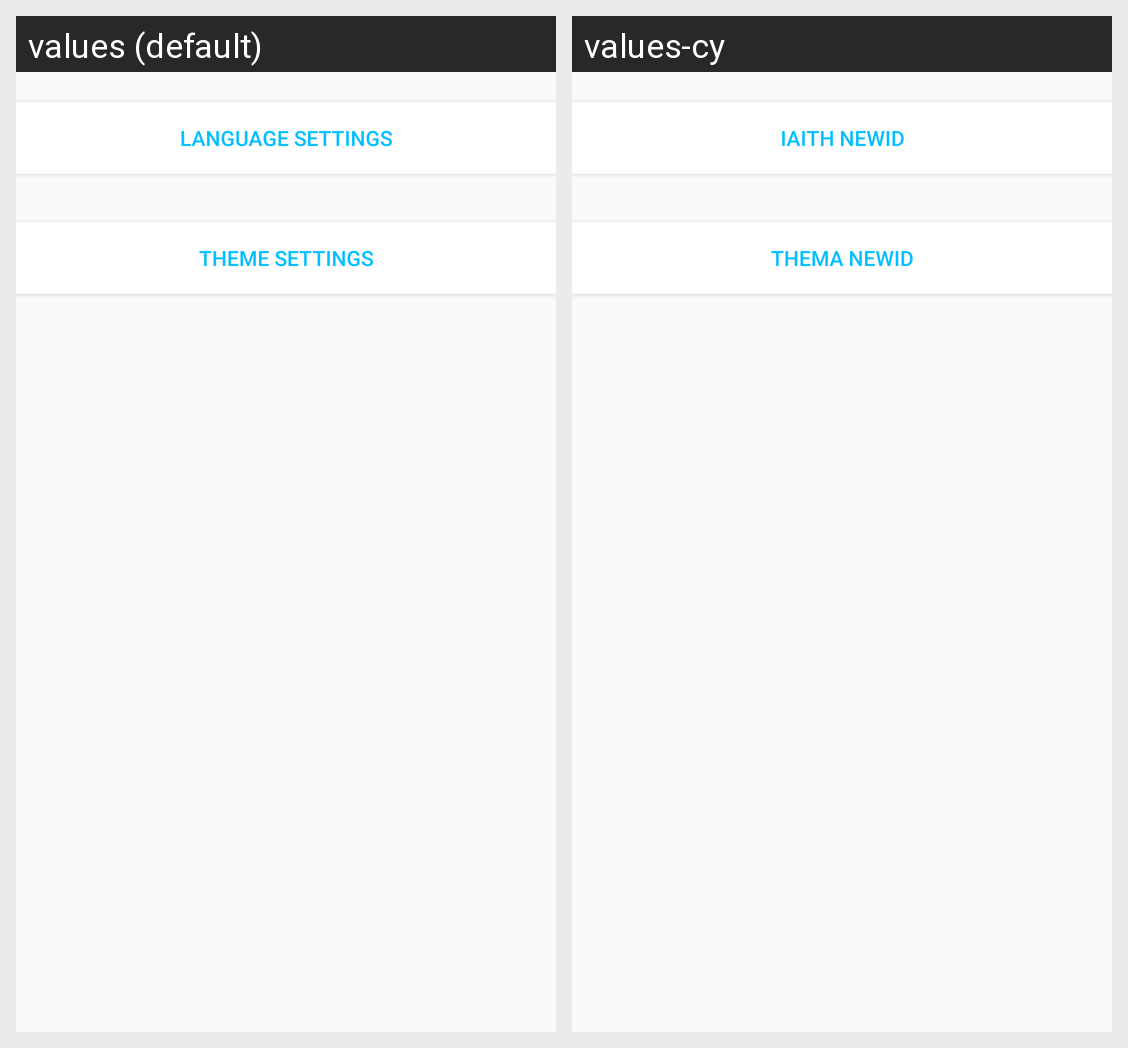

The Android screen above is rendered under two locales of the same app. Produce the string resources it draws, with the default and per-locale values.
Android screen res/layout/fragment_settings.xml rendered under 2 locales, left to right: values (default), values-cy. Device: Nexus 5 (rendered at 1080×1920; each locale shown at half size, 540×960, under a caption strip naming it); theme AppTheme.
Strings drawn on this screen, with the default value and each locale's value (text and hints the layout hard-codes, and strings that could not be matched under every locale, appear in the picture but are not listed):

changeLangBtn2
  values: Language Settings
  values-cy: Iaith newid

changeThemeBtn
  values: Theme Settings
  values-cy: Thema newid
